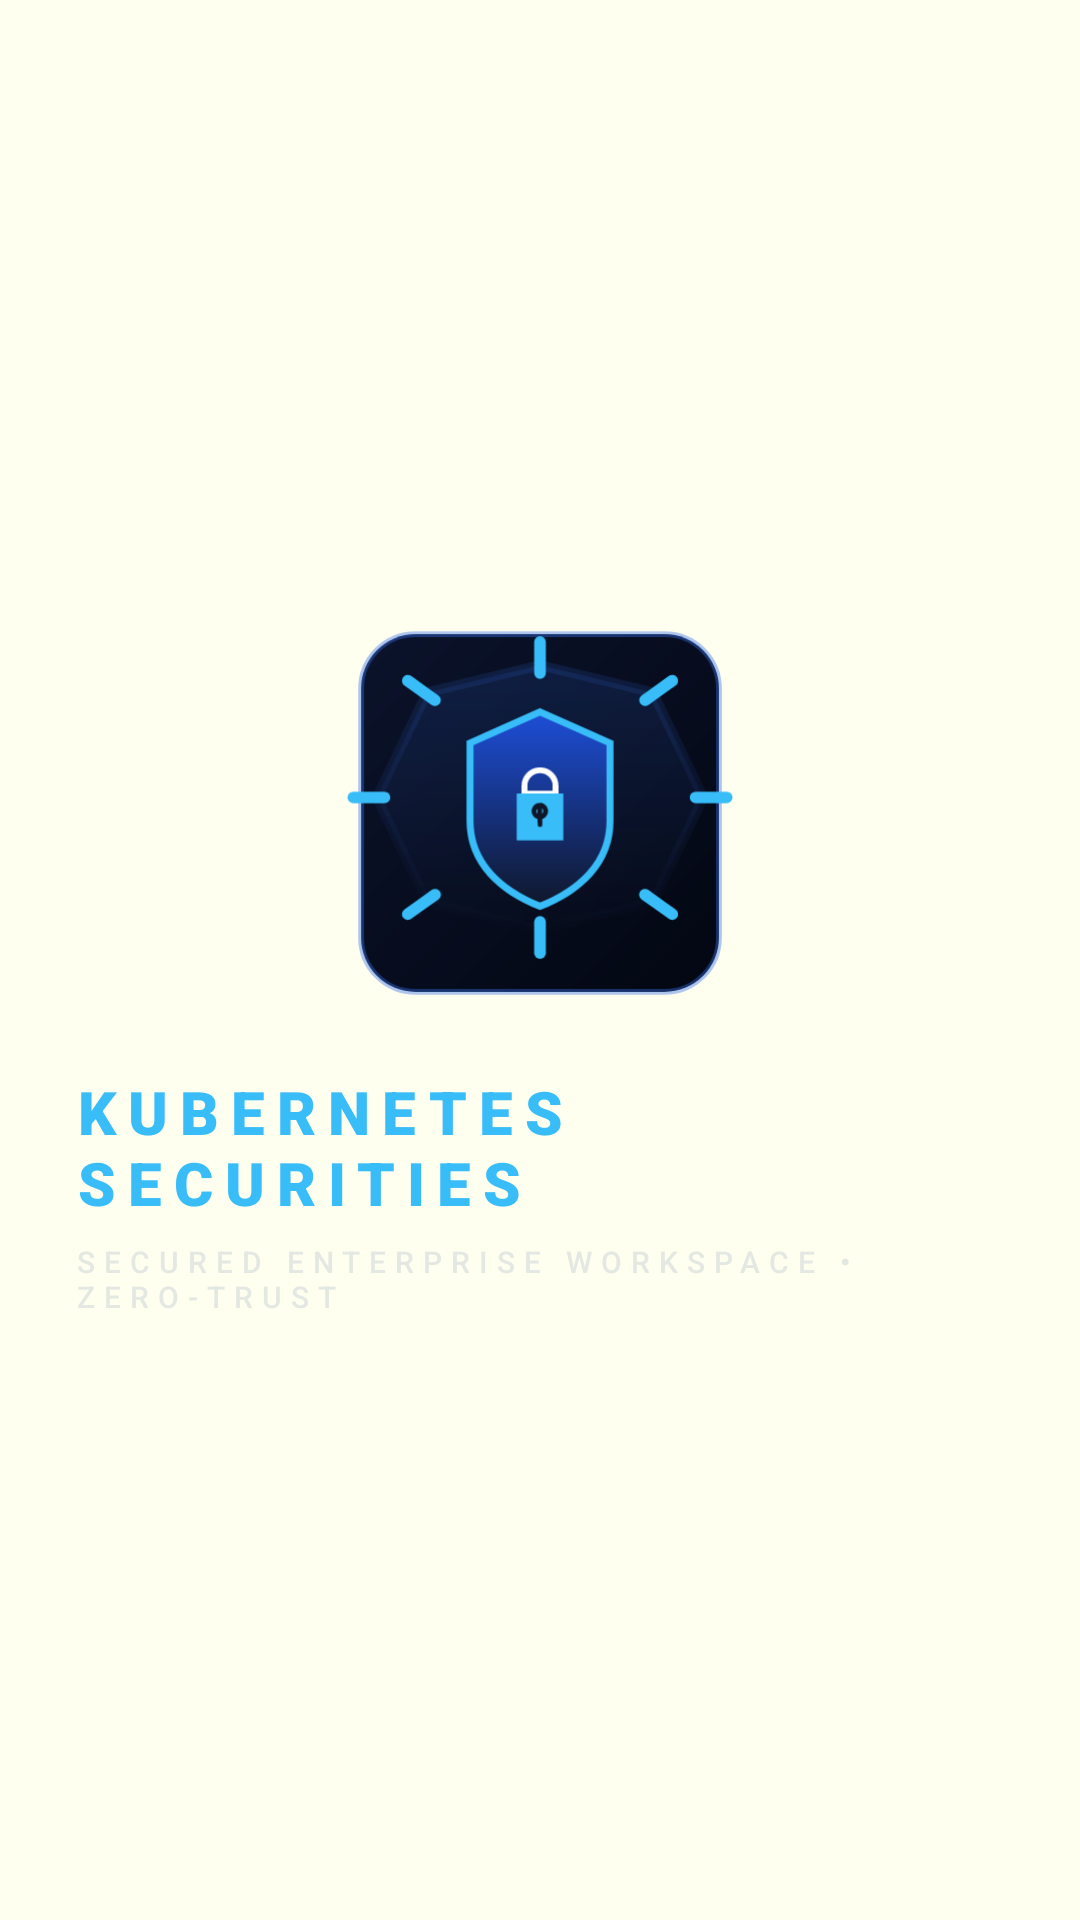

Write the Android layout XML for this screen, with the resource values it uses.
<!-- AndroidManifest.xml: application theme Theme.RrvMdmDpc -->
<!-- res/layout/activity_kiosk.xml -->
<?xml version="1.0" encoding="utf-8"?>
<RelativeLayout xmlns:android="http://schemas.android.com/apk/res/android"
    xmlns:app="http://schemas.android.com/apk/res-auto"
    xmlns:tools="http://schemas.android.com/tools"
    android:id="@+id/layoutKioskRoot"
    android:layout_width="match_parent"
    android:layout_height="match_parent"
    android:background="@drawable/bg_kiosk_gradient"
    android:fitsSystemWindows="true">

    
    <LinearLayout
        android:id="@+id/layoutWatermark"
        android:layout_width="wrap_content"
        android:layout_height="wrap_content"
        android:layout_centerInParent="true"
        android:gravity="center"
        android:orientation="vertical"
        android:clickable="true"
        android:focusable="true"
        android:padding="24dp">

        <ImageView
            android:id="@+id/ivWatermarkLogo"
            android:layout_width="140dp"
            android:layout_height="140dp"
            android:src="@drawable/ic_kubernetes_security_logo"
            android:contentDescription="Kubernetes Securities Watermark"
            android:scaleType="fitCenter" />

        <TextView
            android:id="@+id/tvWatermarkTitle"
            android:layout_width="wrap_content"
            android:layout_height="wrap_content"
            android:text="KUBERNETES SECURITIES"
            android:textColor="#38BDF8"
            android:textSize="20sp"
            android:fontFamily="sans-serif-black"
            android:letterSpacing="0.20"
            android:layout_marginTop="16dp" />

        <TextView
            android:id="@+id/tvWatermarkSubtitle"
            android:layout_width="wrap_content"
            android:layout_height="wrap_content"
            android:text="SECURED ENTERPRISE WORKSPACE • ZERO-TRUST"
            android:textColor="#4094A3B8"
            android:textSize="10sp"
            android:fontFamily="sans-serif-medium"
            android:letterSpacing="0.30"
            android:layout_marginTop="6dp" />

    </LinearLayout>

    
    <androidx.recyclerview.widget.RecyclerView
        android:id="@+id/rvKioskApps"
        android:layout_width="match_parent"
        android:layout_height="match_parent"
        android:clipToPadding="false"
        android:paddingStart="16dp"
        android:paddingEnd="16dp"
        android:paddingTop="28dp"
        android:paddingBottom="28dp"
        android:visibility="gone"
        tools:listitem="@layout/item_kiosk_app" />

</RelativeLayout>
<!-- res/layout/item_kiosk_app.xml (included above) -->
<?xml version="1.0" encoding="utf-8"?>
<LinearLayout xmlns:android="http://schemas.android.com/apk/res/android"
    android:layout_width="match_parent"
    android:layout_height="wrap_content"
    android:orientation="vertical"
    android:gravity="center_horizontal"
    android:paddingStart="8dp"
    android:paddingEnd="8dp"
    android:paddingTop="12dp"
    android:paddingBottom="12dp"
    android:background="?android:attr/selectableItemBackground"
    android:clickable="true"
    android:focusable="true">

    <FrameLayout
        android:layout_width="72dp"
        android:layout_height="72dp"
        android:background="@drawable/bg_app_icon_frame"
        android:padding="12dp"
        android:elevation="3dp">

        <ImageView
            android:id="@+id/ivAppIcon"
            android:layout_width="match_parent"
            android:layout_height="match_parent"
            android:scaleType="fitCenter"
            android:src="@android:drawable/sym_def_app_icon" />
    </FrameLayout>

    <TextView
        android:id="@+id/tvAppTitle"
        android:layout_width="match_parent"
        android:layout_height="wrap_content"
        android:text="Enterprise Application"
        android:textColor="#F1F5F9"
        android:textSize="12sp"
        android:fontFamily="sans-serif-medium"
        android:gravity="center"
        android:maxLines="2"
        android:ellipsize="end"
        android:layout_marginTop="8dp"
        android:shadowColor="#80000000"
        android:shadowDx="0"
        android:shadowDy="2"
        android:shadowRadius="4" />

</LinearLayout>
<!-- resources referenced by this layout -->
<resources>
  <!-- drawable bg_app_icon_frame (drawable) -->
  <?xml version="1.0" encoding="utf-8"?>
  <ripple xmlns:android="http://schemas.android.com/apk/res/android"
      android:color="#33ED0000">
      <item>
          <shape android:shape="rectangle">
              <solid android:color="#e4e4e7" />
              <corners android:radius="20dp" />
              <stroke
                  android:width="1dp"
                  android:color="#d4d4d8" />
          </shape>
      </item>
  </ripple>
  <!-- drawable bg_kiosk_gradient (drawable) -->
  <?xml version="1.0" encoding="utf-8"?>
  <shape xmlns:android="http://schemas.android.com/apk/res/android"
      android:shape="rectangle">
      <gradient
          android:type="linear"
          android:angle="135"
          android:startColor="#fffff0"
          android:centerColor="#fffff0"
          android:endColor="#fffff0" />
  </shape>
  <!-- drawable ic_kubernetes_security_logo: vector/xml drawable (drawable, 4030 chars, omitted) -->
  <style name="Theme.RrvMdmDpc" parent="Theme.Material3.Light.NoActionBar">
          <item name="colorPrimary">@color/brand_primary</item>
          <item name="colorOnPrimary">@color/text_inverse</item>
          <item name="colorPrimaryContainer">@color/brand_crimson_bg</item>
          <item name="colorSecondary">@color/cyan_primary</item>
          <item name="colorOnSecondary">@color/text_main</item>
          <item name="colorSecondaryContainer">@color/cyan_subtle_bg</item>
          <item name="colorSurface">@color/bg_surface</item>
          <item name="colorOnSurface">@color/text_main</item>
          <item name="android:colorBackground">@color/bg_space</item>
          <item name="android:windowBackground">@color/bg_space</item>
          <item name="android:statusBarColor">@color/bg_space</item>
          <item name="android:navigationBarColor">@color/bg_space</item>
          <item name="android:windowLightStatusBar">true</item>
          <item name="android:windowLightNavigationBar">true</item>
      </style>
  <color name="brand_primary">#ED0000</color>
  <color name="text_inverse">#0E1017</color>
  <color name="brand_crimson_bg">#1AED0000</color>
  <color name="cyan_primary">#0BB4AA</color>
  <color name="text_main">#F8FAFC</color>
  <color name="cyan_subtle_bg">#1A0BB4AA</color>
  <color name="bg_surface">#0E1017</color>
  <color name="bg_space">#090A0D</color>
</resources>
